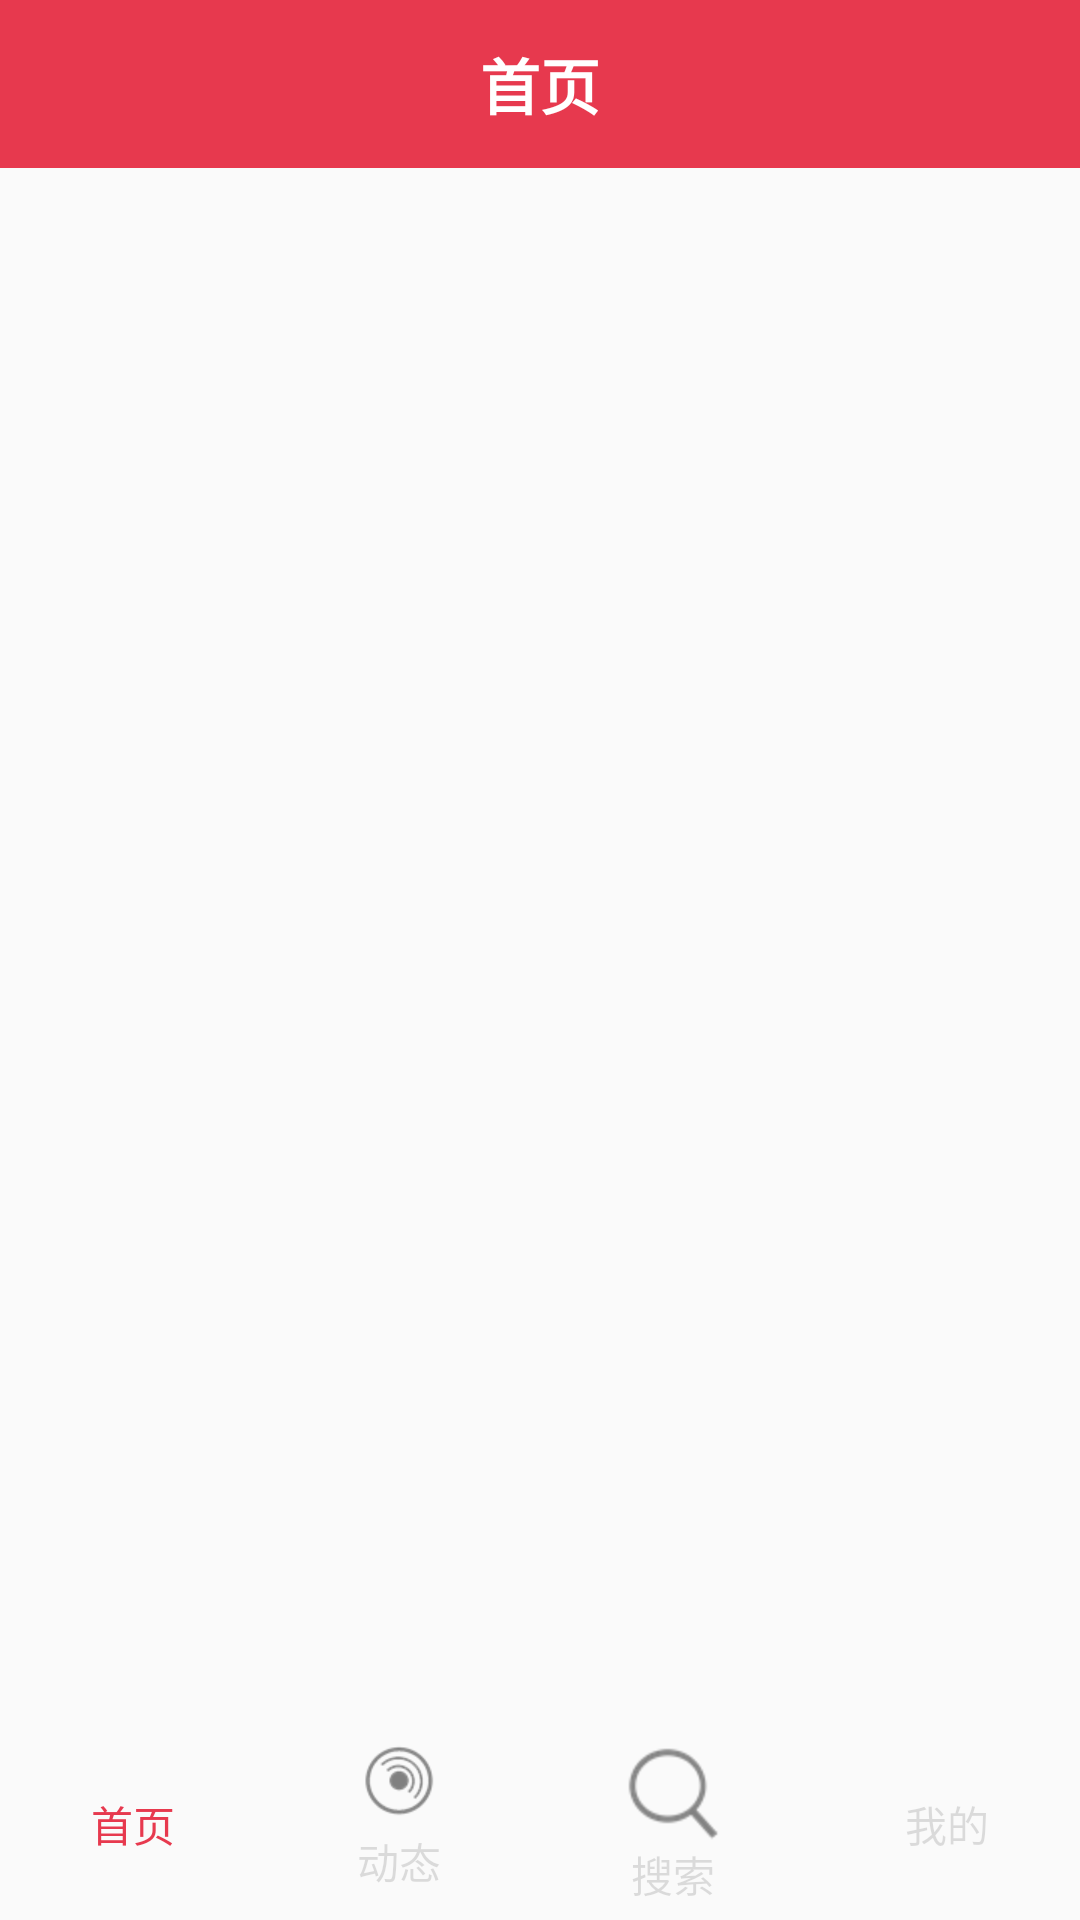

Reconstruct the res/layout file that produces this screen, plus the resources it refers to.
<!-- AndroidManifest.xml: application theme AppTheme -->
<!-- res/layout/activity_main.xml -->
<?xml version="1.0" encoding="utf-8"?>
<LinearLayout xmlns:android="http://schemas.android.com/apk/res/android"
              android:id="@+id/rl_bg"
              android:layout_width="match_parent"
              android:layout_height="match_parent"
              android:fitsSystemWindows="true"
              android:orientation="vertical">

    <android.support.v7.widget.Toolbar
        android:id="@+id/toolbar"
        android:layout_width="match_parent"
        android:layout_height="wrap_content"
        android:minHeight="?attr/actionBarSize"
        android:background="@color/tab_txt_selected">
        <TextView
            android:id="@+id/tv_title"
            style="@style/Toolbar_Style"
            android:text="@string/tab_home"/>
    </android.support.v7.widget.Toolbar>

    <FrameLayout
        android:id="@+id/fl_content"
        android:layout_width="match_parent"
        android:layout_height="0dp"
        android:layout_weight="1"/>

    <RadioGroup
        android:id="@+id/rg_tab_bottom"
        android:layout_width="match_parent"
        android:layout_height="wrap_content"
        android:gravity="center"
        android:orientation="horizontal">

        <RadioButton
            android:id="@+id/rb_tab_home"
            style="@style/Bottom_Tab_Style"
            android:checked="true"
            android:drawableTop="@drawable/tab_home_selector"
            android:text="@string/tab_home"/>

        <RadioButton
            android:id="@+id/rb_tab_dynamic"
            style="@style/Bottom_Tab_Style"
            android:drawableTop="@drawable/tab_dynamic_selector"
            android:text="@string/tab_dynamic"/>

        <RadioButton
            android:id="@+id/rb_tab_search"
            style="@style/Bottom_Tab_Style"
            android:drawableTop="@drawable/tab_search_selector"
            android:text="@string/tab_search"/>

        <RadioButton
            android:id="@+id/rb_tab_person"
            style="@style/Bottom_Tab_Style"
            android:drawableTop="@drawable/tab_person_selector"
            android:text="@string/tab_person"/>
    </RadioGroup>
</LinearLayout>
<!-- resources referenced by this layout -->
<resources>
  <color name="tab_txt_selected">#E7394E</color>
  <!-- drawable tab_dynamic_selector (drawable) -->
  <?xml version="1.0" encoding="utf-8"?>
  <selector xmlns:android="http://schemas.android.com/apk/res/android">
      <item android:drawable="@drawable/tab_dynamic_selected" android:state_checked="true"/>
      <item android:drawable="@drawable/tab_dynamic_normal"/>
  </selector>
  <!-- drawable tab_home_selector (drawable) -->
  <?xml version="1.0" encoding="utf-8"?>
  <selector xmlns:android="http://schemas.android.com/apk/res/android">
      <item android:drawable="@drawable/tab_home_selected" android:state_checked="true"/>
      <item android:drawable="@drawable/tab_home_normal"/>
  </selector>
  <!-- drawable tab_person_selector (drawable) -->
  <?xml version="1.0" encoding="utf-8"?>
  <selector xmlns:android="http://schemas.android.com/apk/res/android">
      <item android:drawable="@drawable/tab_person_selected" android:state_checked="true"/>
      <item android:drawable="@drawable/tab_person_normal"/>
  </selector>
  <!-- drawable tab_search_selector (drawable) -->
  <?xml version="1.0" encoding="utf-8"?>
  <selector xmlns:android="http://schemas.android.com/apk/res/android">
      <item android:drawable="@drawable/tab_search_selected" android:state_checked="true"/>
      <item android:drawable="@drawable/tab_search_normal"/>
  </selector>
  <string name="tab_dynamic">动态</string>
  <string name="tab_home">首页</string>
  <string name="tab_person">我的</string>
  <string name="tab_search">搜索</string>
  <style name="Bottom_Tab_Style">
          <item name="android:layout_width">wrap_content</item>
          <item name="android:layout_height">match_parent</item>
          <item name="android:background">@android:color/transparent</item>
          <item name="android:button">@null</item>
          <item name="android:drawablePadding">0dp</item>
          <item name="android:padding">5dp</item>
          <item name="android:layout_weight">1</item>
          <item name="android:textColor">@color/txt_tab_selector</item>
          <item name="android:textSize">14sp</item>
          <item name="android:gravity">center</item>
      </style>
  <style name="Toolbar_Style">
          <item name="colorControlNormal">@color/white</item>
          <item name="android:layout_width">wrap_content</item>
          <item name="android:layout_height">wrap_content</item>
          <item name="android:layout_gravity">center</item>
          <item name="android:textColor">@color/white</item>
          <item name="android:textSize">20sp</item>
          <item name="android:textStyle">bold</item>
      </style>
  <style name="AppTheme" parent="Theme.AppCompat.Light.NoActionBar">
          
          <item name="colorPrimary">@color/colorPrimary</item>
          <item name="colorPrimaryDark">@color/colorPrimary</item>
          <item name="colorAccent">@color/colorAccent</item>
      </style>
  <!-- drawable tab_dynamic_selected: png bitmap (drawable-hdpi, 3831 bytes) -->
  <!-- drawable tab_dynamic_normal: png bitmap (drawable-xhdpi, 2081 bytes) -->
  <!-- drawable tab_search_selected: png bitmap (drawable-xhdpi, 2128 bytes) -->
  <!-- drawable tab_search_normal: png bitmap (drawable-hdpi, 1759 bytes) -->
  <color name="colorPrimary">#3F51B5</color>
  <color name="colorAccent">#FF4081</color>
  <!-- not gathered from this repository: default colours our renderer supplied (Android Studio template values) -->
  <color name="white">#FFFFFFFF</color>
</resources>
